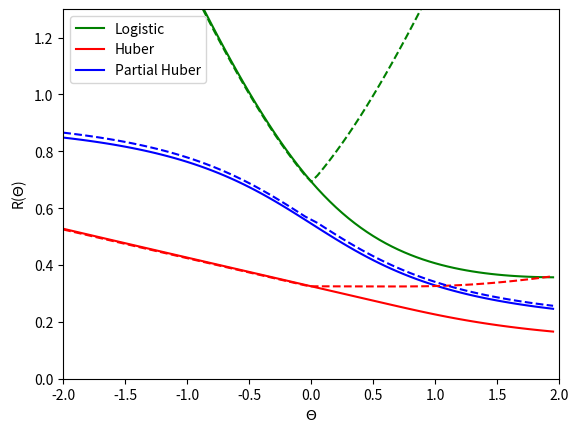

Generate this figure with matplotlib:
# -*- coding: utf-8 -*-
"""
Created on Fri Nov 27 15:41:13 2020

[redacted]
"""

import random;
import math;
import numpy as np;
from matplotlib import pyplot as plt

# synthetic data set 2
# suppose 5000 positive inliers, 50000 negative inliers
# 25 positive outliers, 25 negative outliers

inliers = np.random.normal(1, 1, 5000)
inliers = np.append(inliers, np.random.normal(-1, 1, 5000)) 
labels = np.ones([1, 5000]) 
labels = np.append(labels, -1*np.ones([1,5000]))

outliers = np.random.normal(-200, 1, 25)
outliers = np.append(outliers, np.random.normal(200, 1, 25)) 
labels_outliers = np.ones([1, 25]) 
labels_outliers = np.append(labels_outliers, -1*np.ones([1,25]))

# theta goes from -2.0 to 2.0, linear model implies that theta*x is the prediction
def logistic_loss(z):
    return math.log(1+ math.exp(-1*z))

def empirical_risk_logistic_loss_inliers(theta):
    result = 0;
    for i in range(10000) :
        result += logistic_loss(labels[i]*inliers[i]*theta)
    return result/inliers.shape[0]

def empirical_risk_logistic_loss_all(theta):
    result = 0;
    for i in range(10000) :
        result += logistic_loss(labels[i]*inliers[i]*theta)
    for i in range(50) :
        result += logistic_loss(labels_outliers[i]*outliers[i]*theta)
    return result/(inliers.shape[0]+outliers.shape[0])

def huberized_loss(z):
    # technically should be one but we are using 0.5 instead for now
    tau = 0.1
    if (z <= -inverse_sigmoid(tau)):
        return -tau*z - math.log(1-tau)-tau*inverse_sigmoid(tau)
    else :
        return math.log(1+ math.exp(-1*z))
        
def partially_huberized_loss(z):
    # technically should be one but we are using 0.5 instead for now
    tau = 1.1
    if (z <= inverse_sigmoid(1/tau)):
        return -tau/(1+math.exp(-z)) + math.log(tau) + 1
    else :
        return math.log(1+ math.exp(-1*z))
    
def inverse_sigmoid(z):
    return math.log(z/(1-z))
    
def empirical_risk_huberized_loss_inliers(theta):
    result = 0;
    for i in range(10000) :
        result += huberized_loss(labels[i]*inliers[i]*theta)
    return result/inliers.shape[0]

def empirical_risk_huberized_loss_all(theta):
    result = 0;
    for i in range(10000) :
        result += huberized_loss(labels[i]*inliers[i]*theta)
    for i in range(50) :
        result += huberized_loss(labels_outliers[i]*outliers[i]*theta)
    return result/(inliers.shape[0]+outliers.shape[0])

def empirical_risk_partially_huberized_loss_inliers(theta):
    result = 0;
    for i in range(10000) :
        result += partially_huberized_loss(labels[i]*inliers[i]*theta)
    return result/inliers.shape[0]

def empirical_risk_partially_huberized_loss_all(theta):
    result = 0;
    for i in range(10000) :
        result += partially_huberized_loss(labels[i]*inliers[i]*theta)
    for i in range(50) :
        result += partially_huberized_loss(labels_outliers[i]*outliers[i]*theta)
    return result/(inliers.shape[0]+outliers[0])

thetas = np.arange(-2.0, 2.0, 0.05)
logistic_loss_inliers = []
huberized_loss_inliers = []
partially_huberized_loss_inliers = []
logistic_loss_all = []
huberized_loss_all = []
partially_huberized_loss_all = []

for i in thetas:
    logistic_loss_inliers.append(empirical_risk_logistic_loss_inliers(i))
    huberized_loss_inliers.append(empirical_risk_huberized_loss_inliers(i))
    partially_huberized_loss_inliers.append(empirical_risk_partially_huberized_loss_inliers(i))
    logistic_loss_all.append(empirical_risk_logistic_loss_all(i))
    huberized_loss_all.append(empirical_risk_huberized_loss_all(i))
    partially_huberized_loss_all.append(empirical_risk_partially_huberized_loss_all(i))

#plt.figure(figsize=(15,10))
plt.plot(thetas,logistic_loss_inliers, color="green")
plt.plot(thetas,huberized_loss_inliers, color = "red")
plt.plot(thetas,partially_huberized_loss_inliers, color = "blue")
plt.plot(thetas,logistic_loss_all, '--', color="green")
plt.plot(thetas,huberized_loss_all, '--', color="red")
plt.plot(thetas,partially_huberized_loss_all, '--', color="blue")
plt.legend(['Logistic', 'Huber', 'Partial Huber']) 
plt.xlabel(r"$\Theta$")
plt.ylabel(r"R($\Theta$)")
axes = plt.gca()
axes.set_xlim([-2.0,2.0])
axes.set_ylim([0,1.3]) 
#plt.grid(True)
#plt.show()